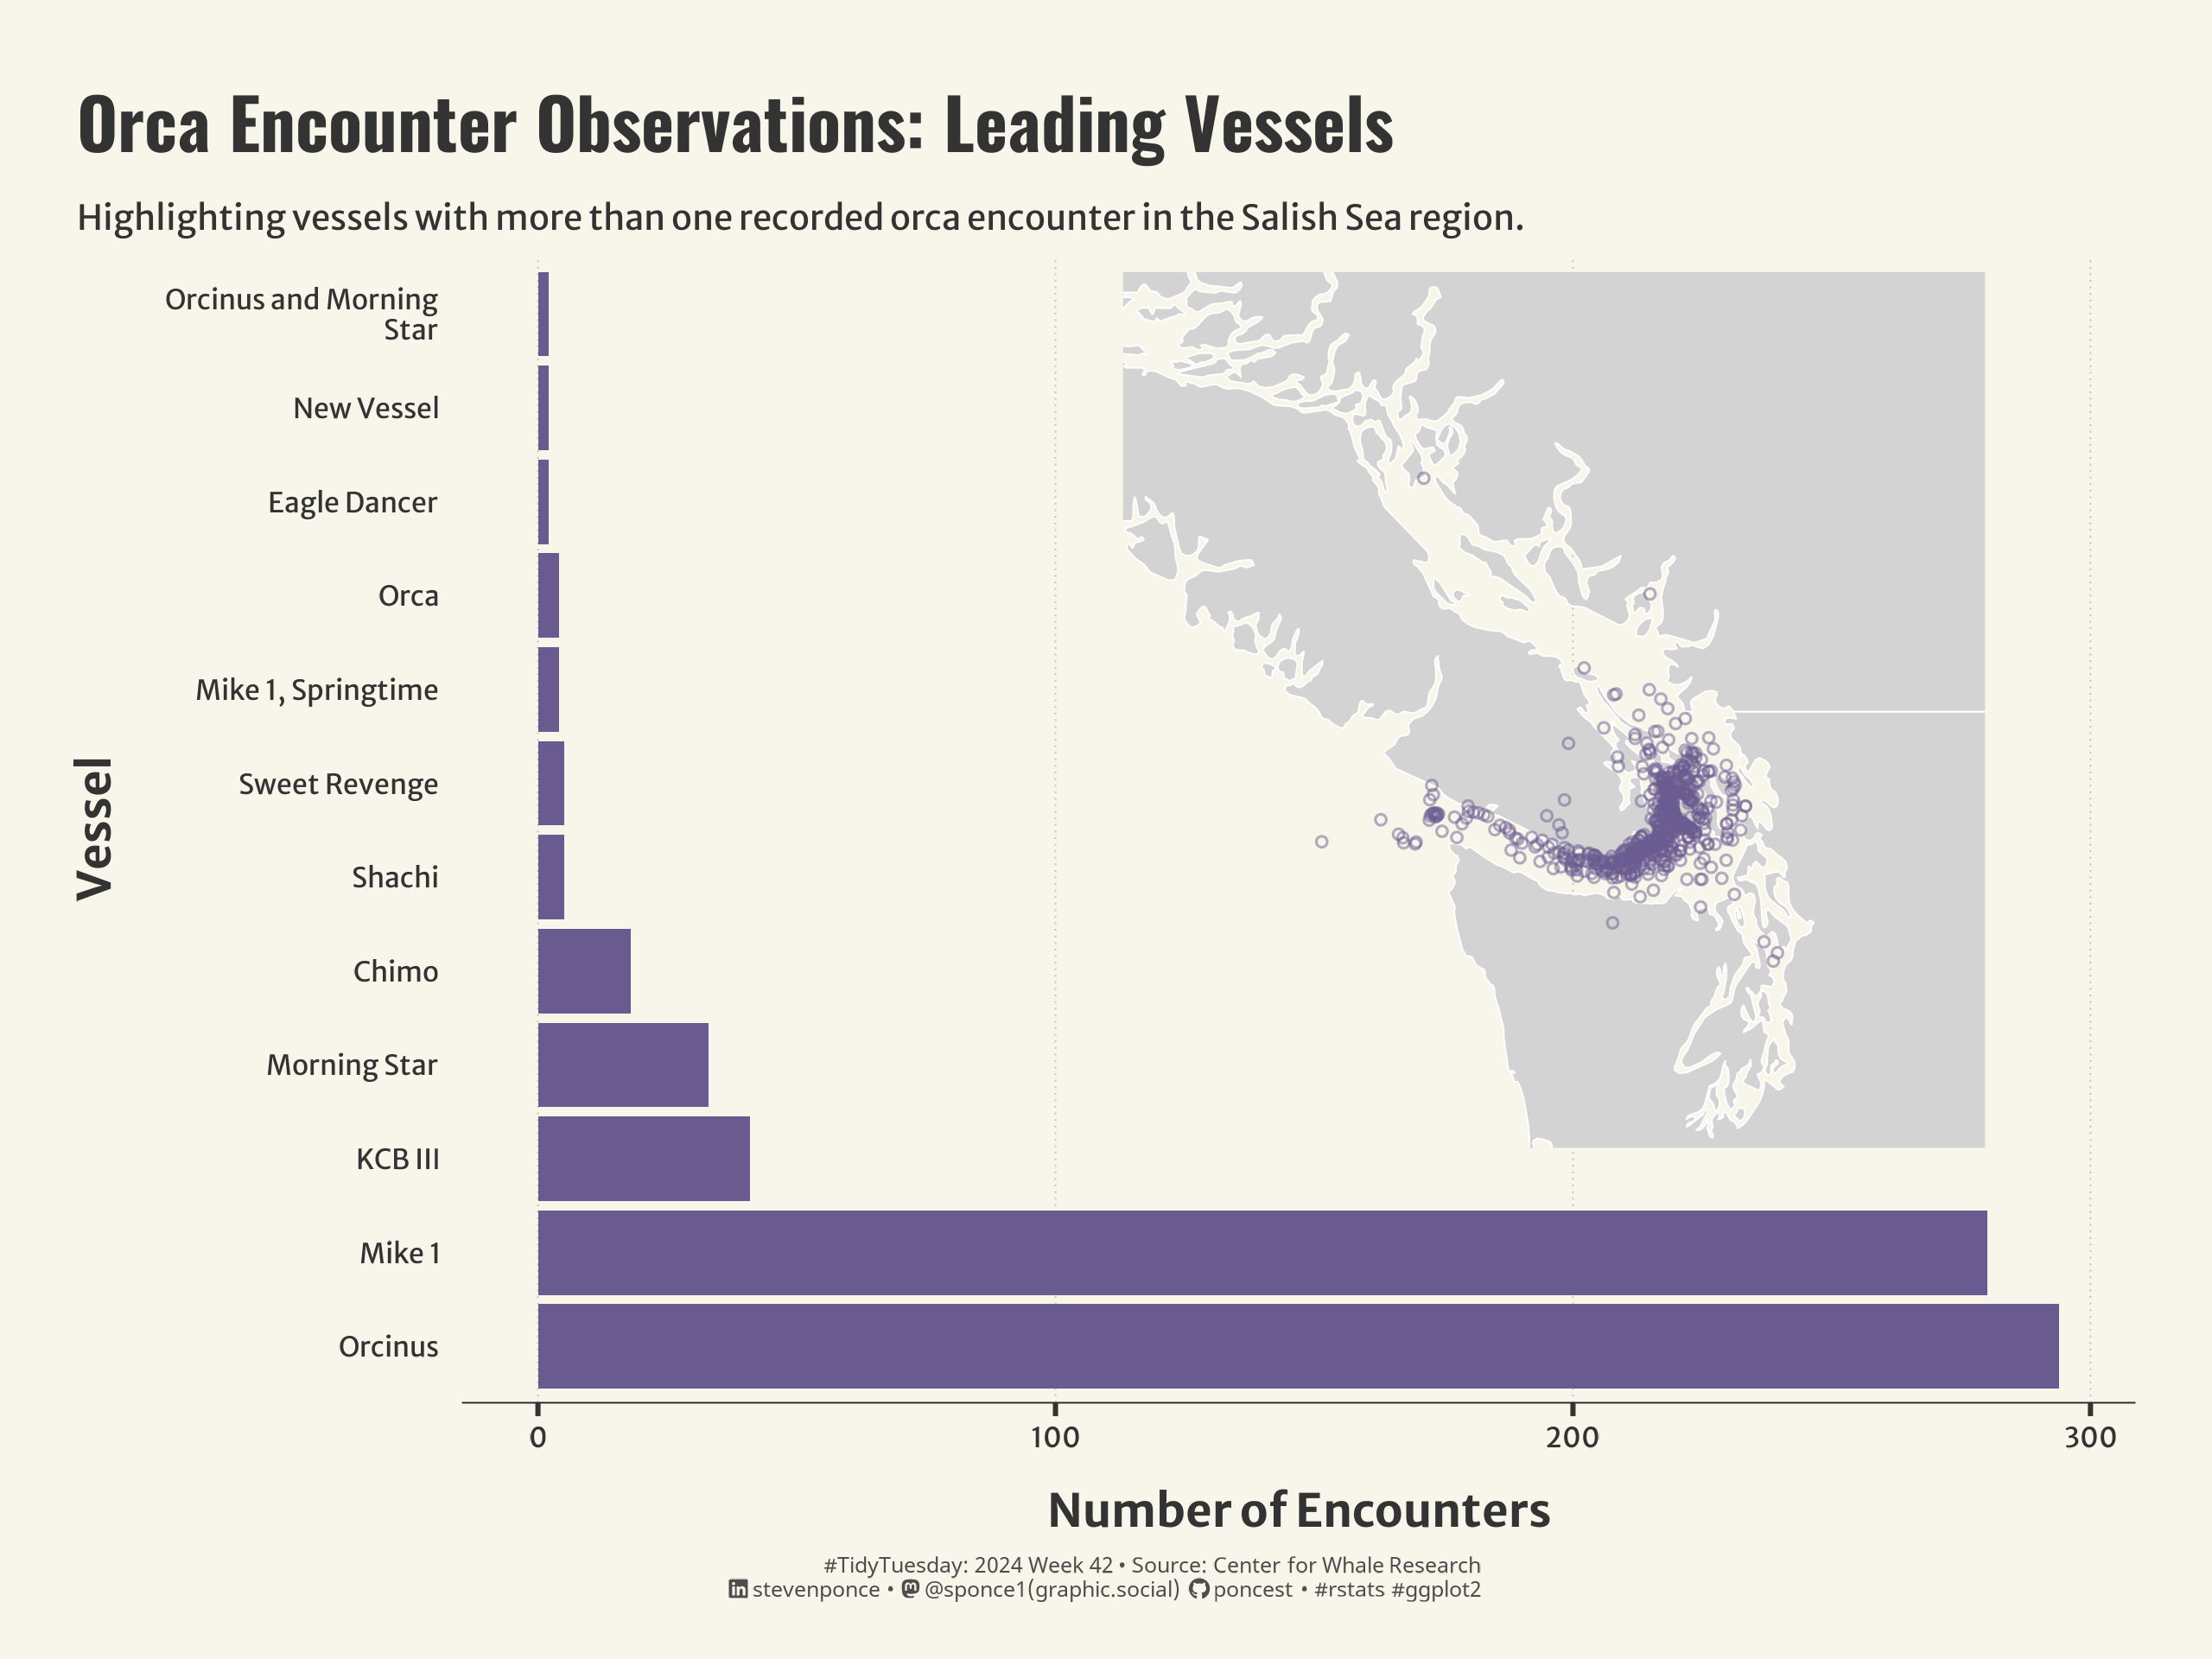

The script that drew this image:

## Challenge: #TidyTuesday 2024 week 42
## Data:      Southern Resident Killer Whale Encounters
## Author:    Steven Ponce
## Date:      2024-10-14

## Reference: 
# https://pmassicotte.github.io/paletteer_gallery/
#
# This chart was inspired by Yan Holtz "Combine charts in ggiraph" post at
# https://r-graph-gallery.com/414-map-multiple-charts-in-ggiraph.html
 

## 1. LOAD PACKAGES & SETUP ----
pacman::p_load(
    tidyverse,         # Easily Install and Load the 'Tidyverse'
    ggtext,            # Improved Text Rendering Support for 'ggplot2'
    showtext,          # Using Fonts More Easily in R Graphs
    janitor,           # Simple Tools for Examining and Cleaning Dirty Data
    skimr,             # Compact and Flexible Summaries of Data
    scales,            # Scale Functions for Visualization
    lubridate,         # Make Dealing with Dates a Little Easier
    glue,              # Interpreted String Literals
    patchwork,         # The Composer of Plots
    here,              # A Simpler Way to Find Your Files
    sf,                # Simple Features for R
    ggiraph,           # Make 'ggplot2' Graphics Interactive
    htmltools,         # Tools for HTML
    rnaturalearth,     # World Map Data from Natural Earth 
    rnaturalearthhires # High Resolution World Vector Map Data from Natural Earth used inrnaturalearth
)  

# Note: disabled { camcorder }. Issues with plot rendering (ggiraph)

# ### |- figure size ---- 
# camcorder::gg_record(
#     dir    = here::here("temp_plots"),
#     device = "png",
#     width  =  10,
#     height =  10,
#     units  = "in",
#     dpi    = 320
# )

### |- resolution ----
showtext_opts(dpi = 320, regular.wt = 300, bold.wt = 800)


## 2. READ IN THE DATA ----
tt <-tidytuesdayR::tt_load(2024, week = 42) 

orcas_data <- tt$orcas |> clean_names() |> glimpse()

tidytuesdayR::readme(tt)
rm(tt)



## 3. EXAMINING THE DATA ----
glimpse(orcas_data)
skim(orcas_data)



## 4. TIDYDATA ----

### |- tidy data ----
orcas_data_clean <- orcas_data |>
    filter(!is.na(vessel)) |>
    # Standardize 'ids_encountered' to be comma-separated
    mutate(
        ids_encountered = str_replace_all(ids_encountered, "and", ","),
        ids_encountered = str_replace_all(ids_encountered, ",[[:space:]]*", ", "),
        ids_encountered = str_trim(ids_encountered)
    ) |>  
    # Extract numeric duration from the 'duration' column and convert to minutes
    mutate(
        duration_minutes = str_extract(duration, "[[:digit:]]+") |> as.numeric() / 60,
        duration_minutes = ifelse(duration_minutes < 0, NA, duration_minutes)
    ) |>
    # Convert 'date' to proper Date class and create month column
    mutate(
        date = as.Date(date),
        month = month(date, label = TRUE, abbr = FALSE)
    ) |>
    # Handle missing values
    filter(!is.na(encounter_number), !is.na(begin_latitude), !is.na(begin_longitude))


# ### |- data for bar plot ----

# Number of Encounters per Vessel
bar_plot_data <- orcas_data_clean |>
    filter(!is.na(vessel)) |>
    count(vessel, sort = TRUE) |>
    filter(n > 1) |>
    mutate(
        vessel = str_wrap(vessel, width = 20),
        vessel = fct_reorder(vessel, -n)
    )



# 5. VISUALIZATION ----

### |- plot aesthetics ----
bkg_col      <- colorspace::lighten('#f7f5e9', 0.05)    
title_col    <- "gray20"           
subtitle_col <- "gray20"     
caption_col  <- "gray30"   
text_col     <- "gray20"    
col_palette  <- paletteer::paletteer_d("lisa::OdilonRedon")[c(1,2)] 
show_col(col_palette)

### |-  titles and caption ----
# icons
tt <- str_glue("#TidyTuesday: { 2024 } Week { 42 } &bull; Source: Center for Whale Research<br>")
li <- str_glue("<span style='font-family:fa6-brands'>&#xf08c;</span>")
gh <- str_glue("<span style='font-family:fa6-brands'>&#xf09b;</span>")
mn <- str_glue("<span style='font-family:fa6-brands'>&#xf4f6;</span>")

# text
title_text    <- str_glue("Orca Encounter Observations: Leading Vessels")
subtitle_text <- str_glue("Highlighting vessels with more than one recorded orca encounter in the Salish Sea region.")
caption_text  <- str_glue("{tt} {li} stevenponce &bull; {mn} @sponce1(graphic.social) {gh} poncest &bull; #rstats #ggplot2")

### |-  fonts ----
font_add("fa6-brands", "fonts/6.4.2/Font Awesome 6 Brands-Regular-400.otf")
font_add_google("Oswald", regular.wt = 400, family = "title")
font_add_google("Merriweather Sans", regular.wt = 400, family = "subtitle")
font_add_google("Merriweather Sans", regular.wt = 400, family = "text")
font_add_google("Noto Sans", regular.wt = 400, family = "caption")
showtext_auto(enable = TRUE)

### |-  plot theme ----
theme_set(theme_minimal(base_size = 14, base_family = "text"))                

theme_update(
    plot.title.position   = "plot",
    plot.caption.position = "plot",
    legend.position       = 'plot',
    
    plot.background       = element_rect(fill = bkg_col, color = bkg_col),
    panel.background      = element_rect(fill = bkg_col, color = bkg_col),
    plot.margin           = margin(t = 10, r = 10, b = 5, l = 10),
    
    panel.grid.minor      = element_blank(),
    panel.grid.major.y    = element_blank(),
    panel.grid.major.x    = element_line(linetype = "dotted", linewidth = 0.2, color = 'gray'),
    
    axis.title.x          = element_text(margin = margin(10, 0, 0, 0), size = rel(0.85), 
                                         color = text_col, family = "text", face = "bold", hjust = 0.5),
    axis.title.y          = element_text(margin = margin(0, 10, 0, 0), size = rel(0.85), 
                                         color = text_col, family = "text", face = "bold", hjust = 0.5),
    
    axis.text.y           = element_text(color = text_col, family = "text", size = rel(0.65)),
    axis.text.x           = element_text(color = text_col, family = "text", size = rel(0.65)),
    
    axis.ticks.x          = element_line(color = text_col),  
    axis.line.x           = element_line(color = "#252525", linewidth = .2)
)

### |- world map for background ----
world <- st_as_sf(rnaturalearth::ne_countries(scale = 'large', returnclass = 'sf'))

### |- Base map ----

# Focus on the Salish Sea region
map <- ggplot() +
    
    # Geoms
    geom_sf(data = world, fill = "lightgrey", color = "white") +
    geom_sf_interactive(
        data = st_as_sf(orcas_data_clean, coords = c("begin_longitude", "begin_latitude"), crs = 4326),
        aes(tooltip = paste("Date:", date, "<br>Location:", location), data_id = vessel), 
        color = col_palette[1],
        alpha = 0.5,
        shape = 1,
        size = 1
    ) +
    
    # Scales
    coord_sf(xlim = c(-127, -121), ylim = c(47, 51), expand = FALSE) +            # Focus on the Salish Sea region
    
    # Labs 
    labs(
        title = "",
        x = "Longitude",
        y = "Latitude"
    ) +
    
    # Theme
    ggthemes::theme_map() 


### |- Bar plot plot ----

# Number of Encounters per Vessel
bar <- ggplot(bar_plot_data, aes(x = vessel, -n, y = n)) +
    
    # Geom
    geom_bar_interactive(
        aes(
            tooltip = paste("Vessel:", vessel, "<br>Encounters:", n), 
            data_id = vessel), 
        stat = "identity", 
        fill = col_palette[1]
    ) +
    
    # Scale
    scale_x_discrete() +
    scale_y_continuous() +    
    coord_flip() +
    
    # Labs
    labs(
        x = "Vessel",
        y = "Number of Encounters",
        title = title_text,
        subtitle = subtitle_text,
        caption = caption_text
    )  +
    
    # Theme
    theme(
        plot.title = element_text(
            size = rel(1.3),
            family = "title",
            face = "bold",
            color = title_col,
            lineheight = 1.1,
            margin = margin(t = 5, b = 5)
        ),
        plot.subtitle = element_text(
            size = rel(0.65),
            family = "subtitle",
            color = subtitle_col,
            lineheight = 1.1,
            margin = margin(t = 5, b = 5)
        ),
        plot.caption = element_markdown(    
            size = rel(0.40),
            family = "caption", 
            color = caption_col,
            lineheight = 1.1,
            hjust = 0.5,
            halign = 1,
            margin = margin(t = 5, b = 5)
        )
    )

### |- inset element ----

# Insert the map into the upper right corner of the bar plot 
combined_plot <- bar + 
    inset_element(map, left = 0, bottom = 0.2, right = 1.3, top = 1.05)

### |-  interactive plots ----

# Create the interactive plot with ggiraph
interactive_plot <- girafe(ggobj = combined_plot)

interactive_plot <- girafe_options(
    interactive_plot,
    opts_tooltip(
        opacity = 0.8, use_fill = TRUE,
        use_stroke = FALSE,
        css = "padding:5pt;font-family: 'Open Sans', sans-serif;font-size:1.2rem;color:white"
    ),
    opts_hover_inv(css = "opacity:0.4"),
    opts_hover(
        css = girafe_css(
            css = glue("fill:{col_palette[2]};"),
            text = "stroke:none;fill:white;fill-opacity:1;"
        )
    ),
    opts_selection(type = "single", css = "fill:yellow;stroke:black;stroke-width:2px;"),
    opts_sizing(rescale = TRUE), # Adjust width and height, make it responsive
    opts_toolbar(saveaspng = TRUE) # Add an option to save as PNG
)

interactive_plot 
 
# Save as an html widget
htmltools::save_html(interactive_plot, "2024/Week_42/2024_42.html")

# Save as PNG
ragg::agg_png("2024/Week_42/2024_42.png", width = 8, height = 6, units = "in", res = 320)
print(combined_plot)
dev.off()



# 6. SESSION INFO ---- 
sessioninfo::session_info(include_base = TRUE)

# ─ Session info ────────────────────────────────────────────────────────────────────────────────────
# setting  value
# version  R version 4.4.1 (2024-06-14 ucrt)
# os       Windows 10 x64 (build 19045)
# system   x86_64, mingw32
# ui       RStudio
# language (EN)
# collate  English_United States.utf8
# ctype    English_United States.utf8
# tz       America/New_York
# date     2024-10-14
# rstudio  2024.09.0+375 Cranberry Hibiscus (desktop)
# pandoc   NA
# 
# ─ Packages ────────────────────────────────────────────────────────────────────────────────────────
# ! package            * version    date (UTC) lib source
# V base               * 4.4.1      2024-04-24 [2] local (on disk 4.4.0)
# P base64enc            0.1-3      2015-07-28 [?] CRAN (R 4.4.0)
# P bit                  4.0.5      2022-11-15 [?] CRAN (R 4.4.0)
# P bit64                4.0.5      2020-08-30 [?] CRAN (R 4.4.0)
# P cellranger           1.1.0      2016-07-27 [?] CRAN (R 4.4.0)
# P class                7.3-22     2023-05-03 [?] CRAN (R 4.4.0)
# P classInt             0.4-10     2023-09-05 [?] CRAN (R 4.4.0)
# cli                  3.6.3      2024-06-21 [1] CRAN (R 4.4.1)
# P codetools            0.2-20     2024-03-31 [?] CRAN (R 4.4.0)
# colorspace           2.1-0      2023-01-23 [1] CRAN (R 4.4.0)
# P commonmark           1.9.1      2024-01-30 [?] CRAN (R 4.4.0)
# P compiler             4.4.0      2024-04-24 [?] local
# P crayon               1.5.2      2022-09-29 [?] CRAN (R 4.4.0)
# P curl                 5.2.1      2024-03-01 [?] CRAN (R 4.4.0)
# P datasets           * 4.4.0      2024-04-24 [?] local
# P DBI                  1.2.2      2024-02-16 [?] CRAN (R 4.4.0)
# P digest               0.6.35     2024-03-11 [?] CRAN (R 4.4.0)
# dplyr              * 1.1.4      2023-11-17 [1] CRAN (R 4.4.0)
# P e1071                1.7-14     2023-12-06 [?] CRAN (R 4.4.0)
# P fansi                1.0.6      2023-12-08 [?] CRAN (R 4.4.0)
# farver               2.1.2      2024-05-13 [1] CRAN (R 4.4.1)
# P fastmap              1.1.1      2023-02-24 [?] CRAN (R 4.4.0)
# forcats            * 1.0.0      2023-01-29 [1] CRAN (R 4.4.0)
# P fs                   1.6.4      2024-04-25 [?] CRAN (R 4.4.0)
# generics             0.1.3      2022-07-05 [1] CRAN (R 4.4.0)
# P ggiraph            * 0.8.10     2024-05-17 [?] CRAN (R 4.4.0)
# ggplot2            * 3.5.1      2024-04-23 [1] CRAN (R 4.4.0)
# P ggtext             * 0.1.2      2022-09-16 [?] CRAN (R 4.4.0)
# P ggthemes             5.1.0      2024-02-10 [?] CRAN (R 4.4.0)
# P glue               * 1.7.0      2024-01-09 [?] CRAN (R 4.4.0)
# P graphics           * 4.4.0      2024-04-24 [?] local
# P grDevices          * 4.4.0      2024-04-24 [?] local
# P grid                 4.4.0      2024-04-24 [?] local
# P gridtext             0.1.5      2022-09-16 [?] CRAN (R 4.4.0)
# gtable               0.3.5      2024-04-22 [1] CRAN (R 4.4.0)
# P here               * 1.0.1      2020-12-13 [?] CRAN (R 4.4.0)
# P hms                  1.1.3      2023-03-21 [?] CRAN (R 4.4.0)
# P htmltools          * 0.5.8.1    2024-04-04 [?] CRAN (R 4.4.0)
# P htmlwidgets          1.6.4      2023-12-06 [?] CRAN (R 4.4.0)
# P httr                 1.4.7      2023-08-15 [?] CRAN (R 4.4.0)
# P janitor            * 2.2.0      2023-02-02 [?] CRAN (R 4.4.0)
# P jsonlite             1.8.8      2023-12-04 [?] CRAN (R 4.4.0)
# P KernSmooth           2.23-22    2023-07-10 [?] CRAN (R 4.4.0)
# P knitr                1.46       2024-04-06 [?] CRAN (R 4.4.0)
# labeling             0.4.3      2023-08-29 [1] CRAN (R 4.4.0)
# P lifecycle            1.0.4      2023-11-07 [?] CRAN (R 4.4.0)
# P lubridate          * 1.9.3      2023-09-27 [?] CRAN (R 4.4.0)
# P magrittr             2.0.3      2022-03-30 [?] CRAN (R 4.4.0)
# P markdown             1.12       2023-12-06 [?] CRAN (R 4.4.0)
# P methods            * 4.4.0      2024-04-24 [?] local
# munsell              0.5.1      2024-04-01 [1] CRAN (R 4.4.0)
# P pacman               0.5.1      2019-03-11 [?] CRAN (R 4.4.0)
# P paletteer            1.6.0      2024-01-21 [?] CRAN (R 4.4.0)
# P parallel             4.4.0      2024-04-24 [?] local
# P patchwork          * 1.3.0      2024-09-16 [?] CRAN (R 4.4.1)
# P pillar               1.9.0      2023-03-22 [?] CRAN (R 4.4.0)
# P pkgconfig            2.0.3      2019-09-22 [?] CRAN (R 4.4.0)
# P prismatic            1.1.2      2024-04-10 [?] CRAN (R 4.4.0)
# P proxy                0.4-27     2022-06-09 [?] CRAN (R 4.4.0)
# P purrr              * 1.0.2      2023-08-10 [?] CRAN (R 4.4.0)
# P R6                   2.5.1      2021-08-19 [?] CRAN (R 4.4.0)
# P ragg                 1.3.0      2024-03-13 [?] CRAN (R 4.4.0)
# P Rcpp                 1.0.12     2024-01-09 [?] CRAN (R 4.4.0)
# P readr              * 2.1.5      2024-01-10 [?] CRAN (R 4.4.0)
# P readxl               1.4.3      2023-07-06 [?] CRAN (R 4.4.0)
# P rematch2             2.1.2      2020-05-01 [?] CRAN (R 4.4.0)
# P renv                 1.0.7      2024-04-11 [?] CRAN (R 4.4.0)
# P repr                 1.1.7      2024-03-22 [?] CRAN (R 4.4.0)
# rlang                1.1.4      2024-06-04 [1] CRAN (R 4.4.1)
# P rnaturalearth      * 1.0.1      2023-12-15 [?] CRAN (R 4.4.1)
# rnaturalearthhires * 1.0.0.9000 2024-10-14 [1] Github (ropensci/rnaturalearthhires@e02c28d)
# P rprojroot            2.0.4      2023-11-05 [?] CRAN (R 4.4.0)
# P rstudioapi           0.16.0     2024-03-24 [?] CRAN (R 4.4.0)
# P rvest                1.0.4      2024-02-12 [?] CRAN (R 4.4.0)
# scales             * 1.3.0      2023-11-28 [1] CRAN (R 4.4.0)
# P selectr              0.4-2      2019-11-20 [?] CRAN (R 4.4.0)
# P sessioninfo          1.2.2      2021-12-06 [?] CRAN (R 4.4.0)
# P sf                 * 1.0-16     2024-03-24 [?] CRAN (R 4.4.0)
# P showtext           * 0.9-7      2024-03-02 [?] CRAN (R 4.4.0)
# P showtextdb         * 3.0        2020-06-04 [?] CRAN (R 4.4.0)
# P skimr              * 2.1.5      2022-12-23 [?] CRAN (R 4.4.0)
# P snakecase            0.11.1     2023-08-27 [?] CRAN (R 4.4.0)
# P stats              * 4.4.0      2024-04-24 [?] local
# stringi              1.8.4      2024-05-06 [1] CRAN (R 4.4.0)
# P stringr            * 1.5.1      2023-11-14 [?] CRAN (R 4.4.0)
# P sysfonts           * 0.8.9      2024-03-02 [?] CRAN (R 4.4.0)
# systemfonts          1.1.0      2024-05-15 [1] CRAN (R 4.4.0)
# terra                1.7-78     2024-05-22 [1] CRAN (R 4.4.1)
# textshaping          0.4.0      2024-05-24 [1] CRAN (R 4.4.0)
# P tibble             * 3.2.1      2023-03-20 [?] CRAN (R 4.4.0)
# tidyr              * 1.3.1      2024-01-24 [1] CRAN (R 4.4.0)
# tidyselect           1.2.1      2024-03-11 [1] CRAN (R 4.4.0)
# P tidytuesdayR         1.0.3      2023-12-13 [?] CRAN (R 4.4.0)
# P tidyverse          * 2.0.0      2023-02-22 [?] CRAN (R 4.4.0)
# P timechange           0.3.0      2024-01-18 [?] CRAN (R 4.4.0)
# P tools                4.4.0      2024-04-24 [?] local
# P tzdb                 0.4.0      2023-05-12 [?] CRAN (R 4.4.0)
# P units                0.8-5      2023-11-28 [?] CRAN (R 4.4.0)
# P usethis              2.2.3      2024-02-19 [?] CRAN (R 4.4.0)
# P utf8                 1.2.4      2023-10-22 [?] CRAN (R 4.4.0)
# P utils              * 4.4.0      2024-04-24 [?] local
# P uuid                 1.2-0      2024-01-14 [?] CRAN (R 4.4.0)
# P vctrs                0.6.5      2023-12-01 [?] CRAN (R 4.4.0)
# P vroom                1.6.5      2023-12-05 [?] CRAN (R 4.4.0)
# withr                3.0.1      2024-07-31 [1] CRAN (R 4.4.1)
# P xfun                 0.43       2024-03-25 [?] CRAN (R 4.4.0)
# P xml2                 1.3.6      2023-12-04 [?] CRAN (R 4.4.0)
# P yaml                 2.3.8      2023-12-11 [?] CRAN (R 4.4.0)
# 
# V ── Loaded and on-disk version mismatch.
# P ── Loaded and on-disk path mismatch.
# 
# ───────────────────────────────────────────────────────────────────────────────────────────────────
# > 
